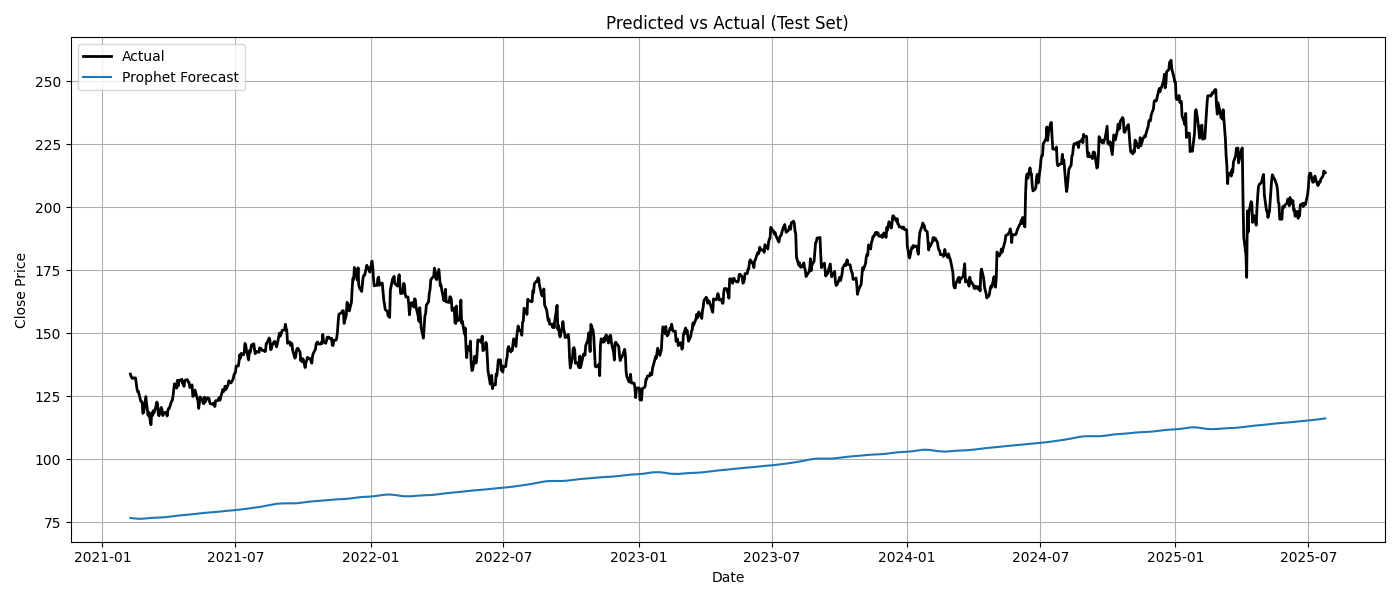

The data file committed next to this chart (first rows):
ds, Actual, Prophet_Pred
2021-02-08, 133.8, 76.63
2021-02-09, 132.9, 76.6
2021-02-10, 132.3, 76.57
2021-02-11, 132, 76.52
2021-02-12, 132.3, 76.47
2021-02-15, 132.3, 76.37
2021-02-16, 130.1, 76.36
2021-02-17, 127.8, 76.36
2021-02-18, 126.7, 76.34
2021-02-19, 126.9, 76.31
2021-02-22, 123.1, 76.31
2021-02-23, 123, 76.34
2021-02-24, 122.5, 76.37
2021-02-25, 118.2, 76.38
2021-02-26, 118.5, 76.39
2021-03-01, 124.8, 76.45
2021-03-02, 122.2, 76.49
2021-03-03, 119.2, 76.54
2021-03-04, 117.4, 76.56
2021-03-05, 118.6, 76.57
2021-03-08, 113.7, 76.63
2021-03-09, 118.3, 76.67
2021-03-10, 117.2, 76.7
2021-03-11, 119.1, 76.71
2021-03-12, 118.2, 76.71
2021-03-15, 121.1, 76.75
2021-03-16, 122.7, 76.77
2021-03-17, 121.9, 76.8
2021-03-18, 117.8, 76.81
2021-03-19, 117.2, 76.8
2021-03-22, 120.5, 76.84
2021-03-23, 119.7, 76.86
2021-03-24, 117.3, 76.9
2021-03-25, 117.8, 76.91
2021-03-26, 118.4, 76.92
2021-03-29, 118.6, 76.99
2021-03-30, 117.1, 77.03
2021-03-31, 119.3, 77.08
2021-04-01, 120.2, 77.1
2021-04-02, 120.2, 77.12
2021-04-05, 123, 77.23
2021-04-06, 123.3, 77.28
2021-04-07, 125, 77.33
2021-04-08, 127.4, 77.37
2021-04-09, 129.9, 77.39
2021-04-12, 128.2, 77.49
2021-04-13, 131.3, 77.54
2021-04-14, 129, 77.59
2021-04-15, 131.4, 77.62
2021-04-16, 131.1, 77.64
2021-04-19, 131.7, 77.72
2021-04-20, 130, 77.76
2021-04-21, 130.4, 77.81
2021-04-22, 128.9, 77.83
2021-04-23, 131.2, 77.84
2021-04-26, 131.6, 77.91
2021-04-27, 131.3, 77.95
2021-04-28, 130.5, 78
2021-04-29, 130.4, 78.02
2021-04-30, 128.4, 78.03
... 1,104 more rows
